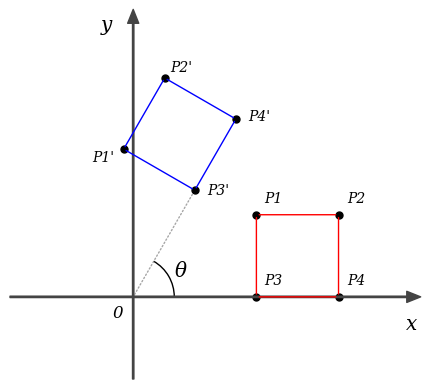

The script that saved this image:
import numpy as np
from matplotlib import pyplot
from matplotlib import patches

ax = 0

def init_graph():
    global ax

    size = 10
    col = '#444444'
    
    fig = pyplot.figure()
    ax = fig.add_subplot(111)
    ax.set_aspect('equal') # アスペクト比イコール
    
    point_x = {'start': [-3, 0], 'end': [7, 0]}
    point_y = {'start': [0, -2], 'end': [0, size * 0.7]}

    ax.annotate('', xy=point_x['end'], xytext=point_x['start'],  # X軸
                arrowprops=dict(shrink=0, width=1, headwidth=8, 
                                headlength=10, connectionstyle='arc3',
                                facecolor=col, edgecolor=col)
               )
    ax.annotate('', xy=point_y['end'], xytext=point_y['start'],  # Y軸
                arrowprops=dict(shrink=0, width=1, headwidth=8, 
                                headlength=10, connectionstyle='arc3',
                                facecolor=col, edgecolor=col)
               )


    # グラフの範囲
    ax.set_xlim([-3, 7])
    ax.set_ylim([-2, size * 0.7])

    ax.axis("off") # 外枠の軸を消す
    ax.text(-0.5, -0.5, "0", fontstyle='oblique', fontname='serif', fontsize="large") # 原点０の表示
    ax.text(7 * 0.95, -0.8, "x", fontstyle='oblique', fontname='serif', fontsize="x-large") # xの表示
    ax.text(-0.8, size * 0.65, "y", fontstyle='oblique', fontname='serif', fontsize="x-large") # yの表示
    


def draw_vec(x, y, col):
    global ax
    point = {'start': [0, 0], 'end': [x, y]}
    ax.annotate('', xy=point['end'], xytext=point['start'],
                arrowprops=dict(shrink=0, width=1, headwidth=8, 
                                headlength=10, connectionstyle='arc3',
                                facecolor=col, edgecolor=col))

def draw_vec2(x0, y0, x1, y1, col):
    global ax
    point = {'start': [x0, y0], 'end': [x1, y1]}
    ax.annotate('', xy=point['end'], xytext=point['start'],
                arrowprops=dict(shrink=0, width=1, headwidth=8, 
                                headlength=10, connectionstyle='arc3',
                                facecolor=col, edgecolor=col))

def draw_line(x0, y0, x1, y1, col):
    global ax
    point = {'start': [x0, y0], 'end': [x1, y1]}
    ax.annotate('', xy=point['end'], xytext=point['start'],
            arrowprops=dict(arrowstyle='-', 
                            connectionstyle='arc3', 
                            facecolor=col, edgecolor=col))

def draw_dline(x0, y0, x1, y1, col):
    global ax
    point = {'start': [x0, y0], 'end': [x1, y1]}
    ax.annotate('', xy=point['end'], xytext=point['start'],
            arrowprops=dict(arrowstyle='-', 
                            connectionstyle='arc3', 
                            linestyle='dotted',
                            alpha=0.7,
                            facecolor=col, edgecolor=col))

def draw_text(x, y, s):
    global ax
    ax.text(x, y, s, fontstyle='oblique', fontname='serif', fontsize="x-large") 

def draw_text2(x, y, s, size):
    global ax
    ax.text(x, y, s, fontstyle='oblique', fontname='serif', fontsize=size) 


def draw_dot(x, y):
    pyplot.plot(x,y,'black',marker='.', markersize=10)


def draw_arc(x0, y0, x1, y1, col):
    global ax
    a = patches.Arc((x0, y0), x1, y1, theta1=0, theta2=60, edgecolor=col, linewidth=1)
    ax.add_patch(a)


init_graph()

# draw_vec2(0, 0.2, 5.0, 2.7, 'red')
# draw_vec2(0, 0, 5.1, 2.55, 'blue')

# draw_text(3.8, 3.2, 'P(x, y)')
# draw_text(6.5, 4.5, "P'(kx, ky)")

draw_dot(3,0)
draw_dot(5,0)
draw_dot(3,2)
draw_dot(5,2)

draw_line(3,0,5,0,'red')
draw_line(5,0,5,2,'red')
draw_line(5,2,3,2,'red')
draw_line(3,2,3,0,'red')

# 45 deg
p0 = [2.09807621, 2.3660254 ]
p1 = [3.83012702, 3.3660254 ]
p2 = [2.83012702, 5.09807621]
p3 = [1.09807621, 4.09807621]

# 60 deg
p0 = [0.6339746,  3.09807621]
p1 = [1.6339746,  4.83012702]
p2 = [-0.09807621,  5.83012702]
p3 = [-1.09807621, 4.09807621]

p0 = [1.5,        2.59807621]
p1 = [2.5,        4.33012702]
p2 = [0.76794919, 5.33012702]
p3 = [-0.23205081,  3.59807621]

draw_dot(p0[0], p0[1])
draw_dot(p1[0], p1[1])
draw_dot(p2[0], p2[1])
draw_dot(p3[0], p3[1])

draw_line(p0[0],p0[1],p1[0],p1[1],'blue')
draw_line(p1[0],p1[1],p2[0],p2[1],'blue')
draw_line(p2[0],p2[1],p3[0],p3[1],'blue')
draw_line(p3[0],p3[1],p0[0],p0[1],'blue')

draw_dline(0,0,p0[0],p0[1],'gray')

draw_arc(0, 0, 2, 2, 'black')

draw_text2(3.2, 2.3, 'P1', 'medium')
draw_text2(5.2, 2.3, 'P2', 'medium')
draw_text2(3.2, 0.3, 'P3', 'medium')
draw_text2(5.2, 0.3, 'P4', 'medium')

draw_text2(-1, 3.3, "P1'", 'medium')
draw_text2(0.9, 5.5, "P2'", 'medium')
draw_text2(1.8, 2.5, "P3'", 'medium')
draw_text2(2.8, 4.3, "P4'", 'medium')

draw_text(1, 0.5, "θ",)



pyplot.show()